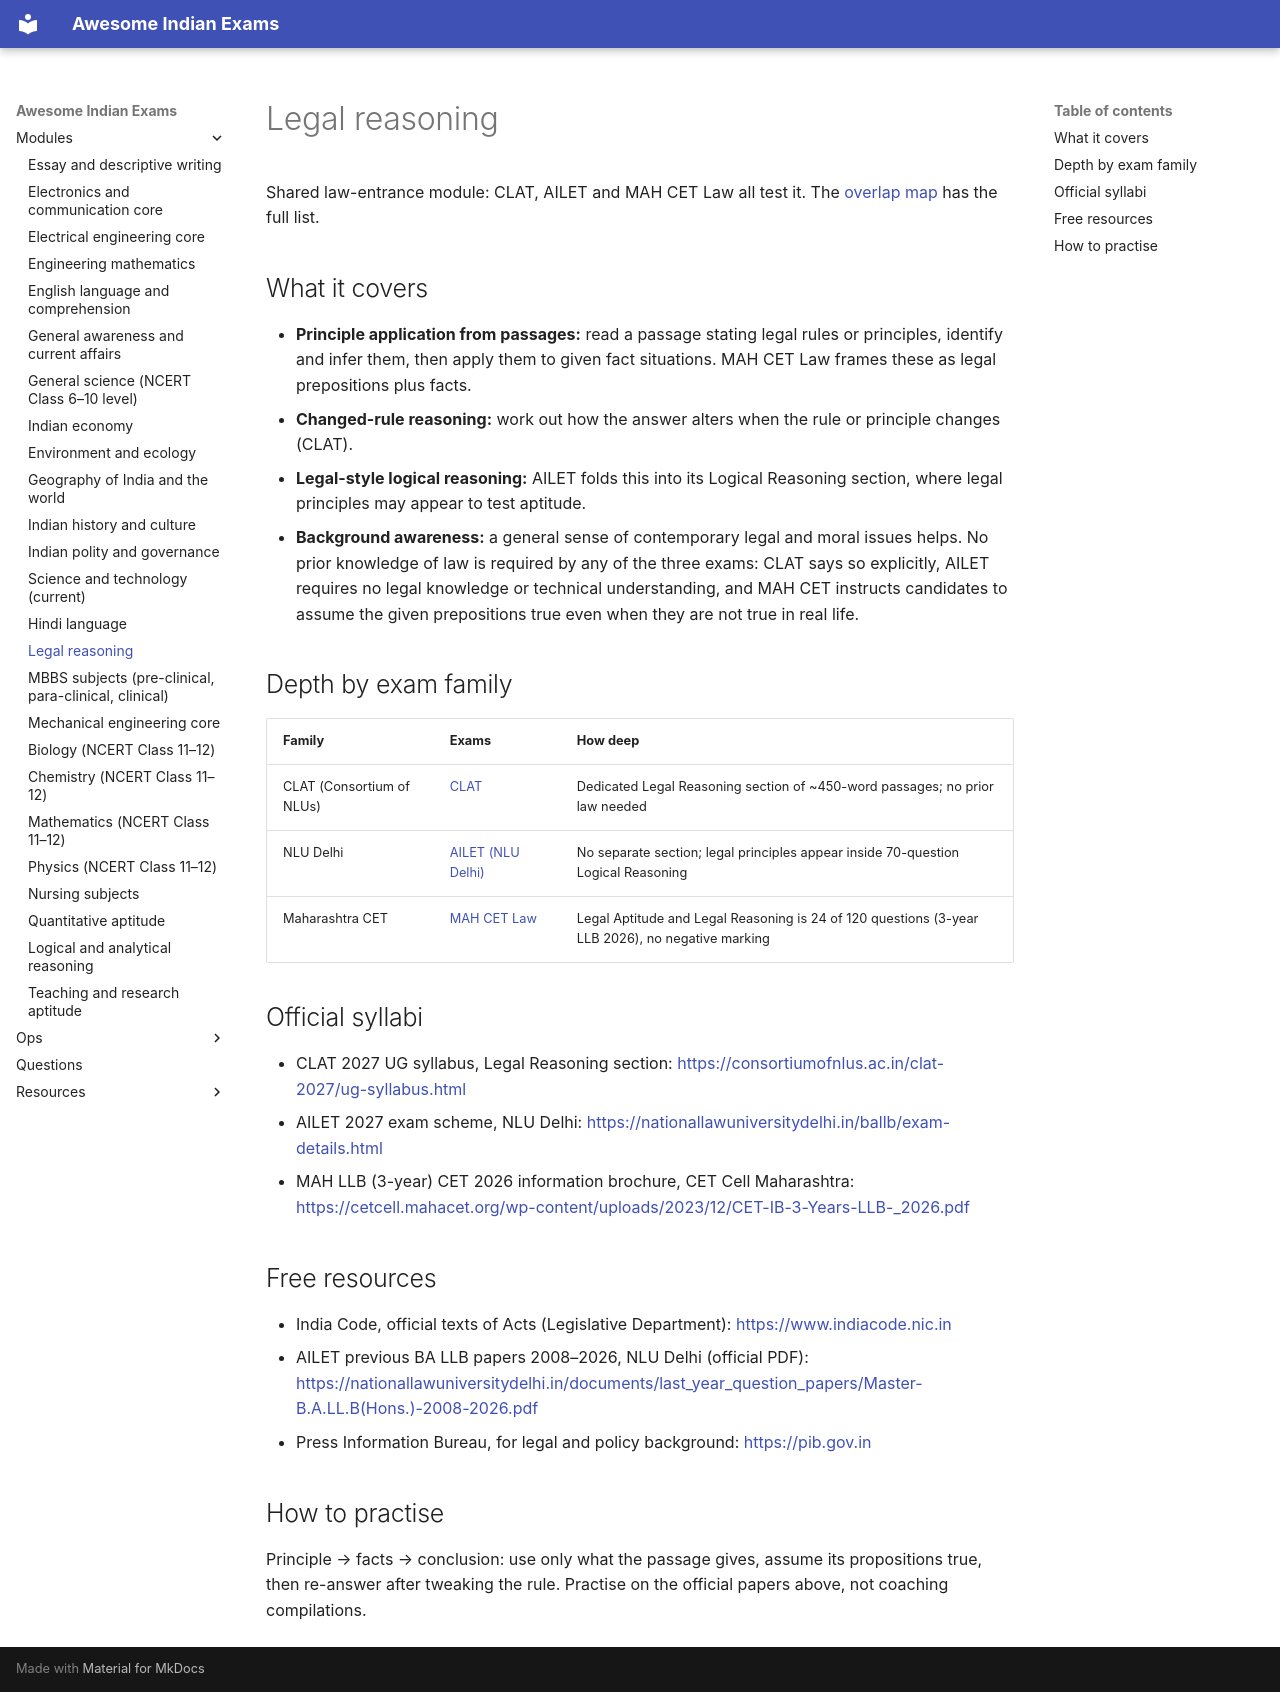

repository: lakhidas168-ship-it/awesome-indian-exams · page: modules/legal-reasoning/index.html · generator: mkdocs

---
title: Legal reasoning
module_id: legal-reasoning
---

# Legal reasoning

Shared law-entrance module: CLAT, AILET and MAH CET Law all test it. The [overlap map](../resources/overlap-map.md)
has the full list.

## What it covers

- **Principle application from passages:** read a passage stating legal rules or principles, identify and infer
  them, then apply them to given fact situations. MAH CET Law frames these as legal prepositions plus facts.
- **Changed-rule reasoning:** work out how the answer alters when the rule or principle changes (CLAT).
- **Legal-style logical reasoning:** AILET folds this into its Logical Reasoning section, where legal principles
  may appear to test aptitude.
- **Background awareness:** a general sense of contemporary legal and moral issues helps. No prior knowledge of
  law is required by any of the three exams: CLAT says so explicitly, AILET requires no legal knowledge or
  technical understanding, and MAH CET instructs candidates to assume the given prepositions true even when
  they are not true in real life.

## Depth by exam family

| Family | Exams | How deep |
|---|---|---|
| CLAT (Consortium of NLUs) | [CLAT](../exams/law/clat.md) | Dedicated Legal Reasoning section of ~450-word passages; no prior law needed |
| NLU Delhi | [AILET (NLU Delhi)](../exams/law/ailet.md) | No separate section; legal principles appear inside 70-question Logical Reasoning |
| Maharashtra CET | [MAH CET Law](../exams/law/mh-cet-law.md) | Legal Aptitude and Legal Reasoning is 24 of 120 questions (3-year LLB 2026), no negative marking |

## Official syllabi

- CLAT 2027 UG syllabus, Legal Reasoning section: <https://consortiumofnlus.ac.in/clat-2027/ug-syllabus.html>
- AILET 2027 exam scheme, NLU Delhi: <https://nationallawuniversitydelhi.in/ballb/exam-details.html>
- MAH LLB (3-year) CET 2026 information brochure, CET Cell Maharashtra: <https://cetcell.mahacet.org/wp-content/uploads/2023/12/CET-IB-3-Years-LLB-_2026.pdf>

## Free resources

- India Code, official texts of Acts (Legislative Department): <https://www.indiacode.nic.in>
- AILET previous BA LLB papers 2008–2026, NLU Delhi (official PDF): <https://nationallawuniversitydelhi.in/documents/last_year_question_papers/Master-B.A.LL.B(Hons.)-2008-2026.pdf>
- Press Information Bureau, for legal and policy background: <https://pib.gov.in>

## How to practise

Principle → facts → conclusion: use only what the passage gives, assume its propositions true, then re-answer
after tweaking the rule. Practise on the official papers above, not coaching compilations.
